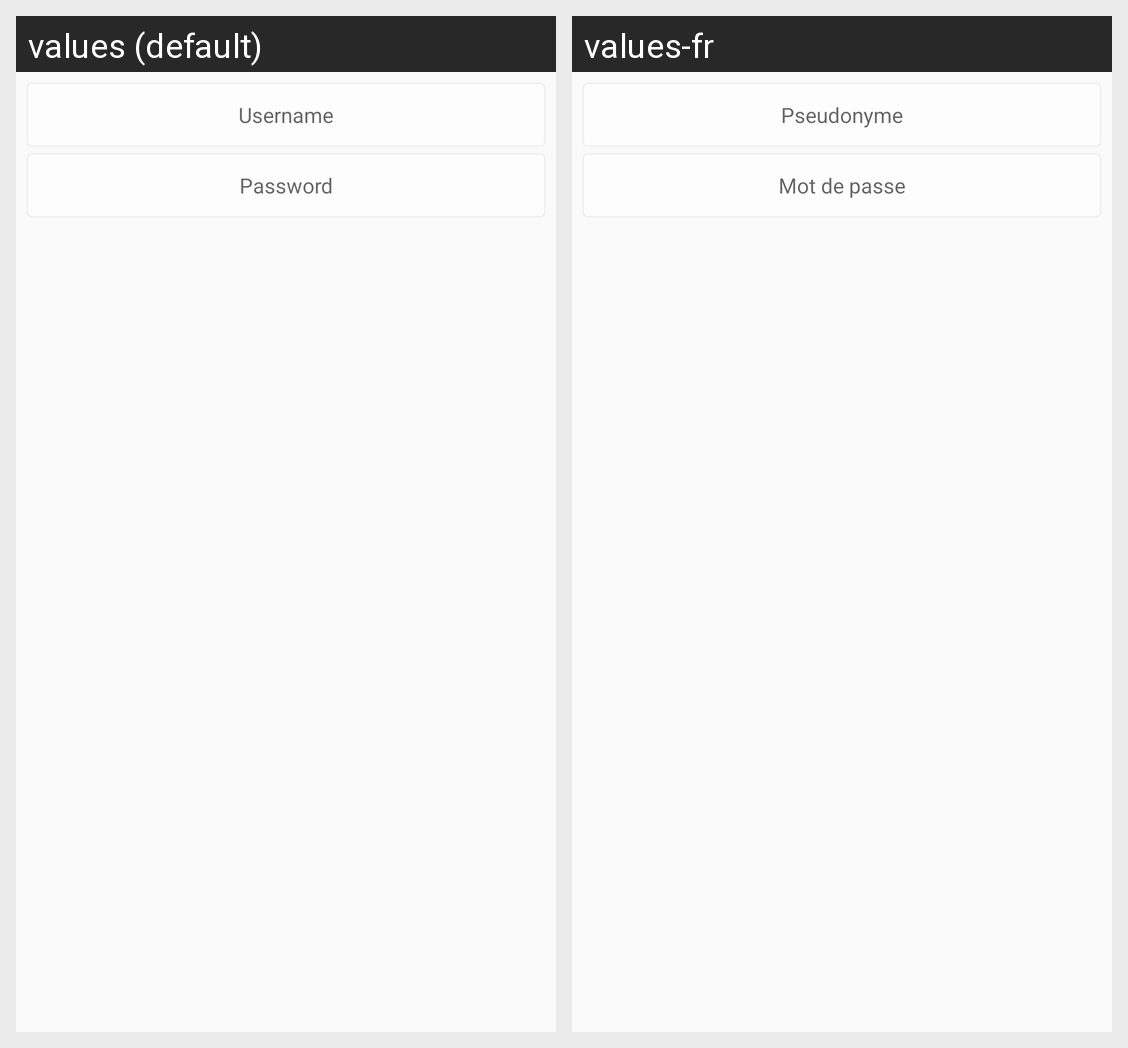

For this localized Android screen grid, give each drawn string resource with its value in every locale shown.
Android screen res/layout/include_loginform.xml rendered under 2 locales, left to right: values (default), values-fr. Device: Nexus 5 (rendered at 1080×1920; each locale shown at half size, 540×960, under a caption strip naming it); theme toolbarTheme.
Strings drawn on this screen, with the default value and each locale's value (text and hints the layout hard-codes, and strings that could not be matched under every locale, appear in the picture but are not listed):

main_login
  values: Username
  values-fr: Pseudonyme

main_password
  values: Password
  values-fr: Mot de passe
